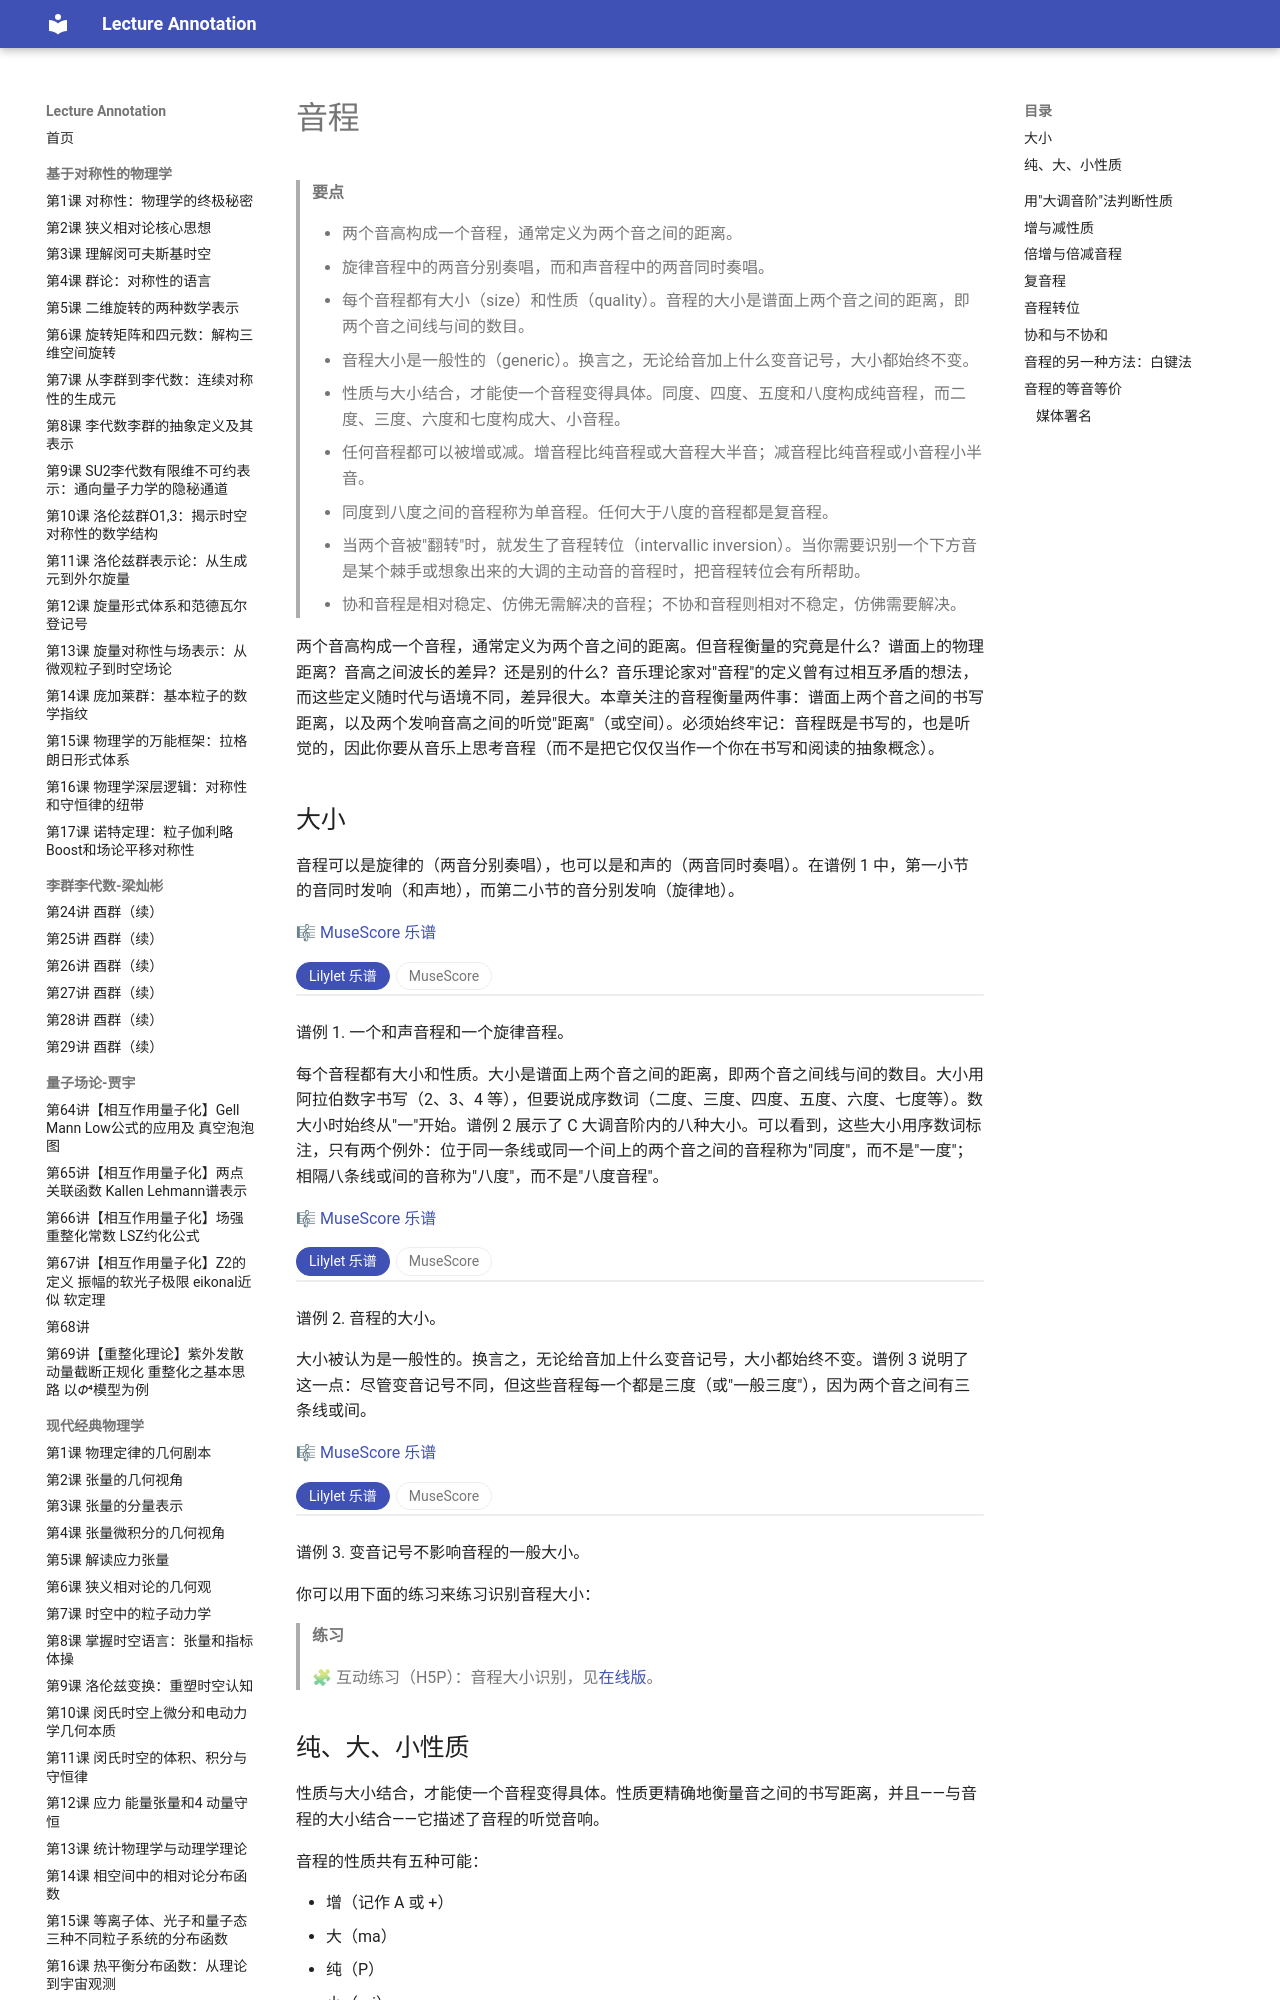

repository: k-l-lambda/lecture-annotation · page: ebooks/omt-v2/01-fundamentals/17-intervals/index.html · generator: mkdocs

---
title: "音程"
slug: "intervals"
source: "https://viva.pressbooks.pub/openmusictheory/chapter/intervals/"
authors: ["Chelsey Hamm", "Bryn Hughes"]
license: "CC BY-SA 4.0"
modified: "2026-06-17"
---

# 音程

> **要点**
>
> - 两个音高构成一个音程，通常定义为两个音之间的距离。
> - 旋律音程中的两音分别奏唱，而和声音程中的两音同时奏唱。
> - 每个音程都有大小（size）和性质（quality）。音程的大小是谱面上两个音之间的距离，即两个音之间线与间的数目。
> - 音程大小是一般性的（generic）。换言之，无论给音加上什么变音记号，大小都始终不变。
> - 性质与大小结合，才能使一个音程变得具体。同度、四度、五度和八度构成纯音程，而二度、三度、六度和七度构成大、小音程。
> - 任何音程都可以被增或减。增音程比纯音程或大音程大半音；减音程比纯音程或小音程小半音。
> - 同度到八度之间的音程称为单音程。任何大于八度的音程都是复音程。
> - 当两个音被"翻转"时，就发生了音程转位（intervallic inversion）。当你需要识别一个下方音是某个棘手或想象出来的大调的主动音的音程时，把音程转位会有所帮助。
> - 协和音程是相对稳定、仿佛无需解决的音程；不协和音程则相对不稳定，仿佛需要解决。

两个音高构成一个音程，通常定义为两个音之间的距离。但音程衡量的究竟是什么？谱面上的物理距离？音高之间波长的差异？还是别的什么？音乐理论家对"音程"的定义曾有过相互矛盾的想法，而这些定义随时代与语境不同，差异很大。本章关注的音程衡量两件事：谱面上两个音之间的书写距离，以及两个发响音高之间的听觉"距离"（或空间）。必须始终牢记：音程既是书写的，也是听觉的，因此你要从音乐上思考音程（而不是把它仅仅当作一个你在书写和阅读的抽象概念）。

## 大小

音程可以是旋律的（两音分别奏唱），也可以是和声的（两音同时奏唱）。在谱例 1 中，第一小节的音同时发响（和声地），而第二小节的音分别发响（旋律地）。

🎼 [MuseScore 乐谱](https://musescore.com/user/32728834/scores/8418647/s/H5aOaq)

<!-- embed-begin: https://musescore.com/user/32728834/scores/8418647/s/H5aOaq -->
<div class="omt-switch" data-omt-switch>
<div class="omt-switch-bar" role="tablist"><button type="button" role="tab" aria-selected="true" data-pane="lilylet">Lilylet 乐谱</button><button type="button" role="tab" aria-selected="false" data-pane="musescore">MuseScore</button></div>
<div class="omt-switch-pane" role="tabpanel" data-pane="lilylet" markdown="1">

```lyl.play
[staves ""]

\key c \major \omit Score.TimeSignature \numericTimeSignature \time 4/4 \clef "treble" <c e>1 | %1

c2 e2 | %2
```

</div>
<div class="omt-switch-pane omt-embed omt-embed-musescore" role="tabpanel" data-pane="musescore" hidden><iframe data-src="https://musescore.com/user/32728834/scores/8418647/s/H5aOaq/embed" title="MuseScore" loading="lazy" style="height: 250px" allow="autoplay; fullscreen" allowfullscreen></iframe></div>
</div>
<!-- embed-end -->

谱例 1. 一个和声音程和一个旋律音程。

每个音程都有大小和性质。大小是谱面上两个音之间的距离，即两个音之间线与间的数目。大小用阿拉伯数字书写（2、3、4 等），但要说成序数词（二度、三度、四度、五度、六度、七度等）。数大小时始终从"一"开始。谱例 2 展示了 C 大调音阶内的八种大小。可以看到，这些大小用序数词标注，只有两个例外：位于同一条线或同一个间上的两个音之间的音程称为"同度"，而不是"一度"；相隔八条线或间的音称为"八度"，而不是"八度音程"。

🎼 [MuseScore 乐谱](https://musescore.com/user/32728834/scores/8418638/s/e4jxEI)

<!-- embed-begin: https://musescore.com/user/32728834/scores/8418638/s/e4jxEI -->
<div class="omt-switch" data-omt-switch>
<div class="omt-switch-bar" role="tablist"><button type="button" role="tab" aria-selected="true" data-pane="lilylet">Lilylet 乐谱</button><button type="button" role="tab" aria-selected="false" data-pane="musescore">MuseScore</button></div>
<div class="omt-switch-pane" role="tabpanel" data-pane="lilylet" markdown="1">

```lyl.play
[staves ""]

\key c \major \omit Score.TimeSignature \numericTimeSignature \time 4/4 \clef "bass" <c, c>1 | %1

<c, d>1 | %2

<c, e>1 | %3

<c, f>1 | %4

<c, g'>1 | %5

<c, a'>1 | %6

<c, b'>1 | %7

<c, c'>1 | %8
```

</div>
<div class="omt-switch-pane omt-embed omt-embed-musescore" role="tabpanel" data-pane="musescore" hidden><iframe data-src="https://musescore.com/user/32728834/scores/8418638/s/e4jxEI/embed" title="MuseScore" loading="lazy" style="height: 250px" allow="autoplay; fullscreen" allowfullscreen></iframe></div>
</div>
<!-- embed-end -->

谱例 2. 音程的大小。

大小被认为是一般性的。换言之，无论给音加上什么变音记号，大小都始终不变。谱例 3 说明了这一点：尽管变音记号不同，但这些音程每一个都是三度（或"一般三度"），因为两个音之间有三条线或间。

🎼 [MuseScore 乐谱](https://musescore.com/user/32728834/scores/8418665/s/n71TMI)

<!-- embed-begin: https://musescore.com/user/32728834/scores/8418665/s/n71TMI -->
<div class="omt-switch" data-omt-switch>
<div class="omt-switch-bar" role="tablist"><button type="button" role="tab" aria-selected="true" data-pane="lilylet">Lilylet 乐谱</button><button type="button" role="tab" aria-selected="false" data-pane="musescore">MuseScore</button></div>
<div class="omt-switch-pane" role="tabpanel" data-pane="lilylet" markdown="1">

```lyl.play
[staves ""]

\key c \major \omit Score.TimeSignature \numericTimeSignature \time 4/4 \clef "bass" <g, b>1 | %1

<g, bf>1 | %2

<gs, b>1 | %3

<gf, bff>1 | %4

<gss, b>1 | %5

<gss, bff>1 | %6

<gs, bf>1 | %7
```

</div>
<div class="omt-switch-pane omt-embed omt-embed-musescore" role="tabpanel" data-pane="musescore" hidden><iframe data-src="https://musescore.com/user/32728834/scores/8418665/s/n71TMI/embed" title="MuseScore" loading="lazy" style="height: 250px" allow="autoplay; fullscreen" allowfullscreen></iframe></div>
</div>
<!-- embed-end -->

谱例 3. 变音记号不影响音程的一般大小。

你可以用下面的练习来练习识别音程大小：

> **练习**
>
> 🧩 互动练习（H5P）：音程大小识别，见[在线版](17-intervals.md)。

## 纯、大、小性质

性质与大小结合，才能使一个音程变得具体。性质更精确地衡量音之间的书写距离，并且——与音程的大小结合——它描述了音程的听觉音响。

音程的性质共有五种可能：

- 增（记作 A 或 +）
- 大（ma）
- 纯（P）
- 小（mi）
- 减（记作 d 或 <sup>o</sup>）

说或写一个音程时，性质放在大小之前。例如，一个音程可以描述为"纯四度"（缩写为 P4）、"小三度"（缩写为 mi3）或"增二度"（缩写为 A2 或 +2）。

目前我们只讨论三种性质：纯、大、小。不同的理论家（在不同的地点和时代）根据各自的环境，把这些性质应用于不同大小的音程。谱例 4 展示了今天这些性质的应用方式。左栏表明二度、三度、六度和七度是大和/或小音程，而右栏表明同度、四度、五度和八度是纯音程。

| 大/小 | 纯 |
| --- | --- |
| 二度 | 同度 |
| 三度 | 四度 |
| 六度 | 五度 |
| 七度 | 八度 |

###

谱例 4. 音程的性质。

## 用"大调音阶"法判断性质

学习书写和识别音程性质有几种不同的方法。你可能听说过的一种方法是数半音。我们不推荐这种方法，因为它耗时且常常不准确。相反，我们推荐用你所知道的大调音阶知识来识别音程性质。

要用这种方法识别一个音程（大小和性质），请完成以下步骤：

1. 确定大小（数两个音之间的线与间）。
2. 想象音程的下方音是某个大调音阶的主音。
3. 判断上方音是否位于下方音的大调音阶中（即步骤 2 中想象的那个大调），并赋予相应的性质。
4. 如果在：该音程就是纯音程（如果它是同度、四度、五度或八度）或大音程（如果它是二度、三度、六度或七度）。如果不在：该音程可能是小音程（降低了的二度、三度、六度或七度），也可能是增音程或减音程，这将在[下一节](#augmented-and-diminished-qualities)中讨论。

谱例 5

 展示了两个音程。试着识别它们的大小和性质：

🎼 [MuseScore 乐谱](https://musescore.com/user/32728834/scores/6836733/s/wud8Ld)

<!-- embed-begin: https://musescore.com/user/32728834/scores/6836733/s/wud8Ld -->
<div class="omt-switch" data-omt-switch>
<div class="omt-switch-bar" role="tablist"><button type="button" role="tab" aria-selected="true" data-pane="lilylet">Lilylet 乐谱</button><button type="button" role="tab" aria-selected="false" data-pane="musescore">MuseScore</button></div>
<div class="omt-switch-pane" role="tabpanel" data-pane="lilylet" markdown="1">

```lyl.play
[staves ""]

\key c \major \omit Score.TimeSignature \numericTimeSignature \time 4/4 \clef "treble" <f c'>1 | %1

ef2 cf'2 | %2
```

</div>
<div class="omt-switch-pane omt-embed omt-embed-musescore" role="tabpanel" data-pane="musescore" hidden><iframe data-src="https://musescore.com/user/32728834/scores/6836733/s/wud8Ld/embed" title="MuseScore" loading="lazy" style="height: 250px" allow="autoplay; fullscreen" allowfullscreen></iframe></div>
</div>
<!-- embed-end -->

谱例 5. 两个音程。

在谱例 5a 中，谱号是高音谱号，音是 F 和 C。以下是用"大调音阶"法识别该音程的方法：

1. 首先，这个音程是一般五度（F 到自身为 1；到 G 为 2；到 A 为 3；到 B 为 4；到 C 为 5）。
2. 其次，C 位于 F 大调之内（F 大调有一个降号，B♭）。
3. 因此，这个音程是纯五度。

现在我们用同样的过程来看谱例 5b。这个谱例中的音是高音谱号的 E♭ 和 C♭。让我们再走一遍同样的过程：

1. 首先，这个音程是一般六度（E♭ 到自身为 1；到 F 为 2；到 G 为 3；到 A 为 4；到 B 为 5；到 C 为 6）。
2. 其次，C♭ *不在* E♭ 大调之内（E♭ 大调有三个降号：B♭、E♭ 和 A♭）。
3. 因此，这是小六度。如果它是大六度，那么 C 就必须是 C♮ 而不是 C♭，因为 C♮ 在 E♭ 大调之内。

你可以用下面的练习来练习识别纯、大、小音程：

> **练习**
>
> 🧩 互动练习（H5P）：纯、大、小音程练习，见[在线版](17-intervals.md)。
